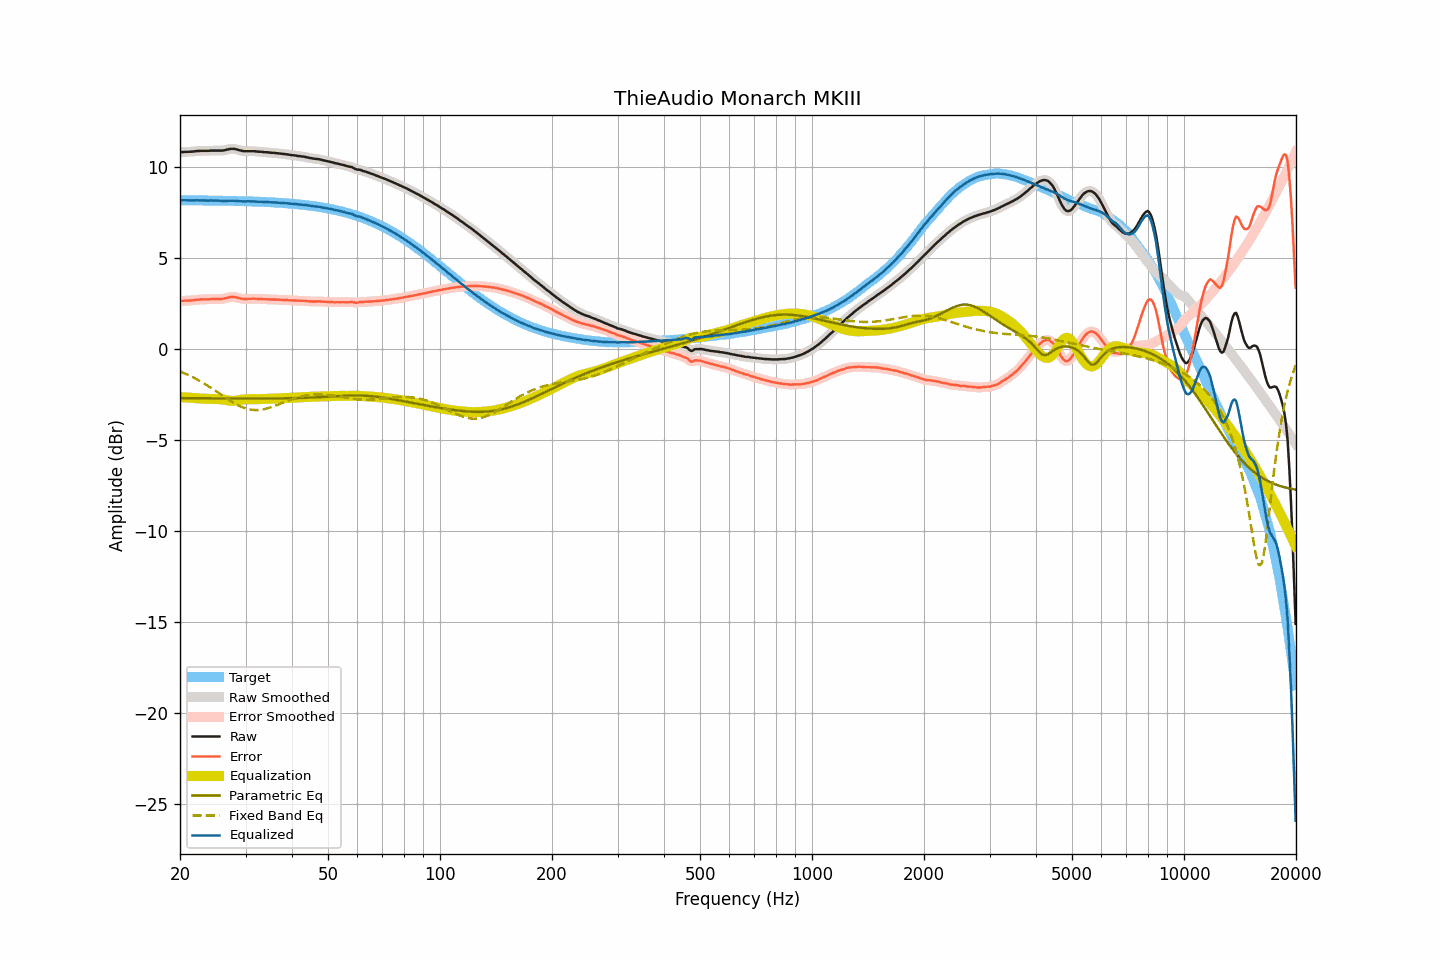

Data behind this chart, as committed beside it:
frequency, raw, smoothed, error, error_smoothed, equalization, parametric_eq, fixed_band_eq, equalized_raw, equalized_smoothed, target
20.00, 10.83, 10.83, 2.65, 2.65, -2.65, -2.70, -1.23, 8.19, 8.18, 8.18
20.20, 10.83, 10.83, 2.65, 2.65, -2.65, -2.70, -1.27, 8.18, 8.18, 8.18
20.40, 10.83, 10.83, 2.65, 2.65, -2.65, -2.70, -1.30, 8.18, 8.18, 8.18
20.61, 10.84, 10.84, 2.66, 2.66, -2.66, -2.70, -1.34, 8.18, 8.18, 8.18
20.81, 10.84, 10.84, 2.66, 2.66, -2.66, -2.70, -1.38, 8.18, 8.18, 8.18
21.02, 10.84, 10.84, 2.66, 2.67, -2.67, -2.70, -1.42, 8.17, 8.18, 8.18
21.23, 10.85, 10.85, 2.67, 2.67, -2.67, -2.71, -1.46, 8.18, 8.17, 8.18
21.44, 10.85, 10.85, 2.67, 2.68, -2.68, -2.71, -1.51, 8.17, 8.17, 8.18
21.66, 10.86, 10.86, 2.68, 2.68, -2.69, -2.71, -1.55, 8.17, 8.17, 8.18
21.87, 10.87, 10.87, 2.70, 2.70, -2.70, -2.71, -1.60, 8.18, 8.18, 8.18
22.09, 10.88, 10.88, 2.71, 2.71, -2.70, -2.71, -1.64, 8.18, 8.18, 8.17
22.31, 10.89, 10.89, 2.72, 2.71, -2.71, -2.71, -1.69, 8.18, 8.18, 8.17
22.54, 10.89, 10.89, 2.72, 2.72, -2.72, -2.71, -1.74, 8.17, 8.18, 8.17
22.76, 10.90, 10.90, 2.73, 2.73, -2.72, -2.71, -1.79, 8.18, 8.18, 8.17
22.99, 10.90, 10.90, 2.73, 2.73, -2.73, -2.71, -1.84, 8.17, 8.17, 8.17
23.22, 10.90, 10.90, 2.73, 2.73, -2.73, -2.71, -1.90, 8.17, 8.17, 8.17
23.45, 10.90, 10.90, 2.73, 2.73, -2.73, -2.71, -1.95, 8.17, 8.17, 8.17
23.69, 10.90, 10.90, 2.73, 2.73, -2.74, -2.71, -2.00, 8.16, 8.16, 8.17
23.92, 10.90, 10.90, 2.73, 2.74, -2.74, -2.71, -2.06, 8.16, 8.17, 8.17
24.16, 10.91, 10.91, 2.74, 2.74, -2.74, -2.71, -2.12, 8.17, 8.17, 8.17
24.40, 10.91, 10.91, 2.75, 2.75, -2.74, -2.71, -2.18, 8.17, 8.17, 8.16
24.65, 10.91, 10.91, 2.75, 2.75, -2.74, -2.71, -2.23, 8.17, 8.17, 8.16
24.89, 10.91, 10.91, 2.75, 2.75, -2.74, -2.71, -2.29, 8.17, 8.17, 8.16
25.14, 10.91, 10.91, 2.75, 2.75, -2.75, -2.71, -2.35, 8.16, 8.16, 8.16
25.39, 10.91, 10.91, 2.75, 2.75, -2.75, -2.71, -2.41, 8.16, 8.16, 8.16
25.65, 10.91, 10.91, 2.75, 2.75, -2.76, -2.72, -2.47, 8.15, 8.15, 8.16
25.91, 10.91, 10.91, 2.75, 2.76, -2.77, -2.72, -2.53, 8.14, 8.15, 8.16
26.16, 10.92, 10.92, 2.77, 2.77, -2.78, -2.72, -2.59, 8.14, 8.14, 8.15
26.43, 10.94, 10.94, 2.79, 2.79, -2.80, -2.72, -2.65, 8.14, 8.14, 8.15
26.69, 10.96, 10.96, 2.81, 2.81, -2.81, -2.72, -2.71, 8.15, 8.15, 8.15
26.96, 10.98, 10.98, 2.83, 2.83, -2.83, -2.72, -2.77, 8.15, 8.15, 8.15
27.23, 11.00, 11.00, 2.85, 2.85, -2.84, -2.72, -2.83, 8.16, 8.16, 8.15
27.50, 11.01, 11.01, 2.86, 2.86, -2.85, -2.72, -2.88, 8.16, 8.16, 8.15
27.77, 11.01, 11.01, 2.87, 2.87, -2.85, -2.72, -2.94, 8.16, 8.16, 8.14
28.05, 11.00, 11.00, 2.86, 2.86, -2.85, -2.72, -2.99, 8.15, 8.15, 8.14
28.33, 10.98, 10.98, 2.84, 2.84, -2.84, -2.72, -3.04, 8.14, 8.15, 8.14
28.62, 10.96, 10.96, 2.82, 2.82, -2.82, -2.72, -3.09, 8.14, 8.14, 8.14
28.90, 10.93, 10.93, 2.80, 2.80, -2.80, -2.72, -3.13, 8.13, 8.13, 8.14
29.19, 10.91, 10.91, 2.78, 2.78, -2.79, -2.72, -3.17, 8.12, 8.12, 8.13
29.48, 10.89, 10.89, 2.76, 2.76, -2.77, -2.72, -3.20, 8.12, 8.12, 8.13
29.78, 10.88, 10.88, 2.75, 2.75, -2.76, -2.72, -3.24, 8.12, 8.12, 8.13
30.08, 10.88, 10.88, 2.76, 2.75, -2.76, -2.72, -3.27, 8.12, 8.12, 8.13
30.38, 10.88, 10.88, 2.76, 2.76, -2.76, -2.72, -3.29, 8.12, 8.12, 8.12
30.68, 10.88, 10.88, 2.76, 2.76, -2.76, -2.72, -3.31, 8.12, 8.12, 8.12
30.99, 10.88, 10.88, 2.76, 2.76, -2.76, -2.72, -3.33, 8.12, 8.12, 8.12
31.30, 10.88, 10.88, 2.77, 2.77, -2.76, -2.72, -3.34, 8.12, 8.12, 8.11
31.61, 10.88, 10.88, 2.77, 2.77, -2.76, -2.72, -3.35, 8.12, 8.12, 8.11
31.93, 10.87, 10.87, 2.76, 2.76, -2.76, -2.72, -3.35, 8.11, 8.11, 8.11
32.24, 10.86, 10.86, 2.76, 2.76, -2.76, -2.72, -3.35, 8.10, 8.10, 8.10
32.57, 10.85, 10.85, 2.75, 2.75, -2.76, -2.72, -3.35, 8.10, 8.10, 8.10
32.89, 10.85, 10.85, 2.75, 2.75, -2.75, -2.72, -3.34, 8.10, 8.10, 8.10
33.22, 10.84, 10.84, 2.75, 2.75, -2.75, -2.72, -3.33, 8.09, 8.09, 8.09
33.55, 10.83, 10.83, 2.74, 2.74, -2.74, -2.72, -3.31, 8.09, 8.09, 8.09
33.89, 10.82, 10.82, 2.74, 2.74, -2.74, -2.72, -3.29, 8.08, 8.08, 8.09
34.23, 10.82, 10.82, 2.74, 2.74, -2.74, -2.72, -3.27, 8.08, 8.08, 8.08
34.57, 10.81, 10.81, 2.73, 2.73, -2.73, -2.72, -3.24, 8.08, 8.08, 8.08
34.92, 10.80, 10.80, 2.73, 2.73, -2.73, -2.72, -3.22, 8.07, 8.07, 8.07
35.27, 10.79, 10.79, 2.72, 2.73, -2.73, -2.72, -3.19, 8.06, 8.07, 8.07
35.62, 10.79, 10.79, 2.73, 2.72, -2.72, -2.72, -3.16, 8.07, 8.06, 8.06
35.97, 10.78, 10.78, 2.72, 2.72, -2.72, -2.72, -3.12, 8.06, 8.06, 8.06
... 635 more rows
